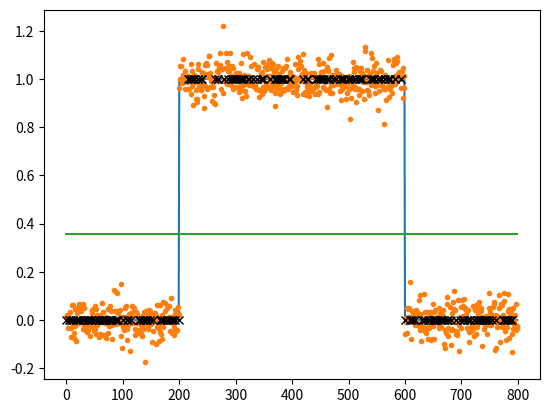
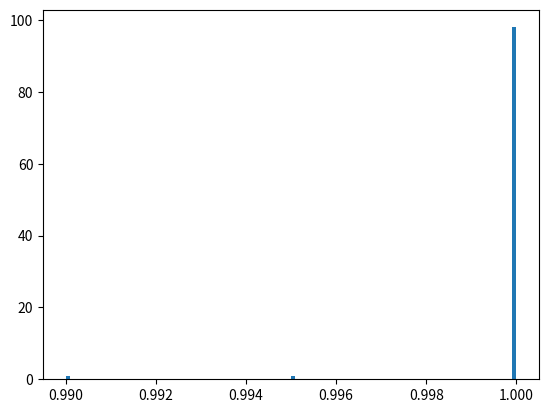

The matplotlib source for these figures, in order:
#!/usr/bin/env python3
# -*- coding: utf-8 -*-
"""
Created on Fri Jun  1 11:42:27 2018

[redacted]
"""

import numpy as np
from matplotlib import pyplot as plt


def perceptron(wvfrm, target, tolerance=0.01, max_iter=200):
    # Assumes that the waveform wvfrm and the target have the shape (n_total,1)
    # Normalize the data; it is assumed that the target has binary values
    wvfrm = (wvfrm - np.mean(wvfrm)) / np.std(wvfrm)
    n_total = len(wvfrm)
    weights = np.random.randn(2, 1)  # np.zeros((2,1))
    inp = np.concatenate([np.ones_like(wvfrm), wvfrm], axis=1)
    shuffle = np.random.permutation(len(inp))

    n_test = int(0.25 * n_total)
    x_test = inp[shuffle[:n_test]]
    y_test = target[shuffle[:n_test]]

    x = inp[shuffle[n_test:]]
    y = target[shuffle[n_test:]]

    error = np.inf
    j = 0
    while (error > tolerance) and (j < max_iter):

        for i in range(len(x)):
            a = np.dot(weights.T, x[i])
            delta = y[i] - f(a)
            weights = weights - delta * x[i][:, np.newaxis]

        predict = np.array(list(map(f, np.dot(x_test, weights))))
        predict = predict[:, np.newaxis]
        error = np.mean(np.abs(y_test - predict))
        j += 1
#        print('Prediction Error: ',error, ' in ', j,' iters')

    buffer = np.zeros_like(y_test)
    buffer[y_test == predict] = 1
    n_correct = np.sum(buffer)
    accuracy = n_correct / n_test

    predicted = (shuffle[:n_test], predict)
#    print('Fraction of iterations used: ', j/max_iter)
#    pdb.set_trace()
    corrcoef = np.corrcoef(y_test.T, x_test[:, 1].T)[0, 1]
    if accuracy > 0.9 and weights[0] < 0 and corrcoef < 0:
        print('Weight is negative', weights[0], ' and correlation also: ', corrcoef)
        accuracy = 0.
        print('Accuracy is set to zero!')

    return accuracy, weights, predicted


def f(x):
    return float(x < 0)


if __name__ == '__main__':

    # XOR as target
    target = np.zeros((800, 1))
    target[200:600] = 1

    # Create wave form
    noise = 0.05
    output = np.zeros((800, 1))
    output[200:600] = 1  # XOR
#    output[600:] = 1.75
    wvfrm = output + noise * np.random.randn(len(target), 1)

    accuracy, weights, predicted = perceptron(wvfrm, target)

    plt.figure()
    plt.plot(target)
    plt.plot(wvfrm, '.')
    plt.plot(np.arange(len(target)), (-weights[0] / weights[1]) * np.ones_like(target))
    plt.plot(predicted[0], predicted[1], 'xk')
    plt.show()

    nr_examples = 100
    accuracy = np.zeros((nr_examples,))
    for l in range(nr_examples):
        accuracy[l], weights, _ = perceptron(wvfrm, target)
        print(f'Prediction Accuracy: {accuracy[l]} and weights:{weights}')

    plt.figure()
    plt.hist(accuracy, 100)
    plt.show()
